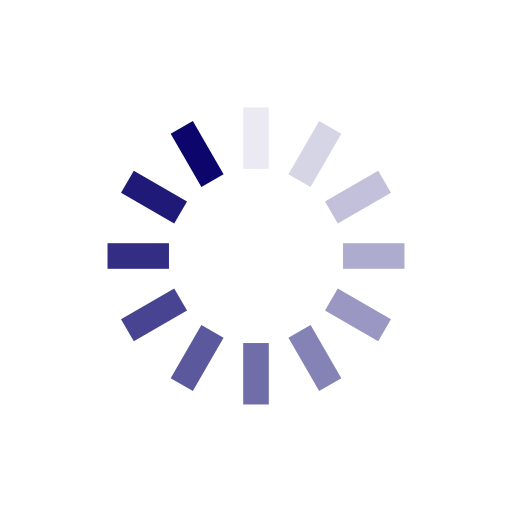
t = 0.00 s
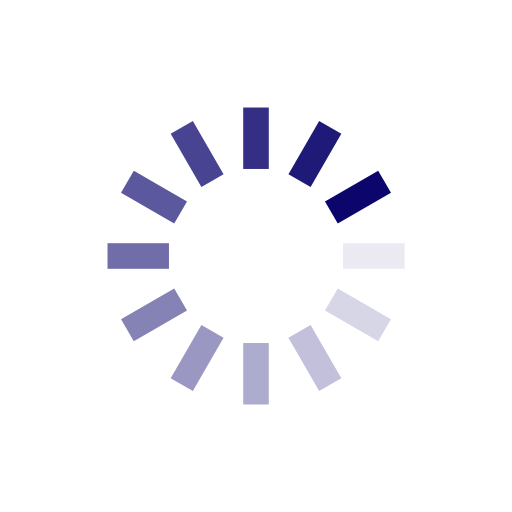
t = 0.21 s
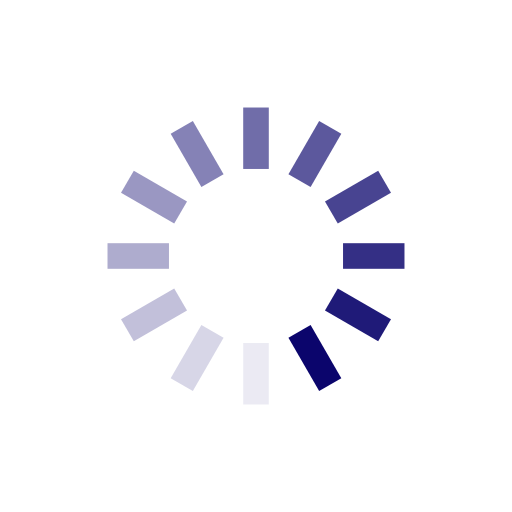
t = 0.42 s
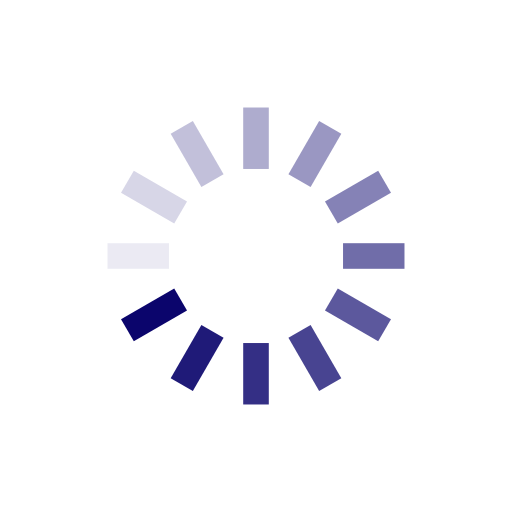
t = 0.64 s

The animated SVG that drew these frames (rendered in a browser with its animation timeline set to each time). Animation: 12 SMIL elements (animate=12); one cycle of 0.85 s, repeats indefinitely.

<?xml version="1.0" encoding="utf-8"?>
<svg xmlns="http://www.w3.org/2000/svg" xmlns:xlink="http://www.w3.org/1999/xlink" style="margin: auto; background: rgb(255, 255, 255); display: block; shape-rendering: auto;" width="50px" height="50px" viewBox="0 0 100 100" preserveAspectRatio="xMidYMid">
<g transform="rotate(0 50 50)">
  <rect x="47.5" y="21" rx="0" ry="0" width="5" height="12" fill="#0b056c">
    <animate attributeName="opacity" values="1;0" keyTimes="0;1" dur="0.8474576271186441s" begin="-0.7768361581920904s" repeatCount="indefinite"></animate>
  </rect>
</g><g transform="rotate(30 50 50)">
  <rect x="47.5" y="21" rx="0" ry="0" width="5" height="12" fill="#0b056c">
    <animate attributeName="opacity" values="1;0" keyTimes="0;1" dur="0.8474576271186441s" begin="-0.7062146892655368s" repeatCount="indefinite"></animate>
  </rect>
</g><g transform="rotate(60 50 50)">
  <rect x="47.5" y="21" rx="0" ry="0" width="5" height="12" fill="#0b056c">
    <animate attributeName="opacity" values="1;0" keyTimes="0;1" dur="0.8474576271186441s" begin="-0.635593220338983s" repeatCount="indefinite"></animate>
  </rect>
</g><g transform="rotate(90 50 50)">
  <rect x="47.5" y="21" rx="0" ry="0" width="5" height="12" fill="#0b056c">
    <animate attributeName="opacity" values="1;0" keyTimes="0;1" dur="0.8474576271186441s" begin="-0.5649717514124294s" repeatCount="indefinite"></animate>
  </rect>
</g><g transform="rotate(120 50 50)">
  <rect x="47.5" y="21" rx="0" ry="0" width="5" height="12" fill="#0b056c">
    <animate attributeName="opacity" values="1;0" keyTimes="0;1" dur="0.8474576271186441s" begin="-0.4943502824858757s" repeatCount="indefinite"></animate>
  </rect>
</g><g transform="rotate(150 50 50)">
  <rect x="47.5" y="21" rx="0" ry="0" width="5" height="12" fill="#0b056c">
    <animate attributeName="opacity" values="1;0" keyTimes="0;1" dur="0.8474576271186441s" begin="-0.423728813559322s" repeatCount="indefinite"></animate>
  </rect>
</g><g transform="rotate(180 50 50)">
  <rect x="47.5" y="21" rx="0" ry="0" width="5" height="12" fill="#0b056c">
    <animate attributeName="opacity" values="1;0" keyTimes="0;1" dur="0.8474576271186441s" begin="-0.3531073446327684s" repeatCount="indefinite"></animate>
  </rect>
</g><g transform="rotate(210 50 50)">
  <rect x="47.5" y="21" rx="0" ry="0" width="5" height="12" fill="#0b056c">
    <animate attributeName="opacity" values="1;0" keyTimes="0;1" dur="0.8474576271186441s" begin="-0.2824858757062147s" repeatCount="indefinite"></animate>
  </rect>
</g><g transform="rotate(240 50 50)">
  <rect x="47.5" y="21" rx="0" ry="0" width="5" height="12" fill="#0b056c">
    <animate attributeName="opacity" values="1;0" keyTimes="0;1" dur="0.8474576271186441s" begin="-0.211864406779661s" repeatCount="indefinite"></animate>
  </rect>
</g><g transform="rotate(270 50 50)">
  <rect x="47.5" y="21" rx="0" ry="0" width="5" height="12" fill="#0b056c">
    <animate attributeName="opacity" values="1;0" keyTimes="0;1" dur="0.8474576271186441s" begin="-0.14124293785310735s" repeatCount="indefinite"></animate>
  </rect>
</g><g transform="rotate(300 50 50)">
  <rect x="47.5" y="21" rx="0" ry="0" width="5" height="12" fill="#0b056c">
    <animate attributeName="opacity" values="1;0" keyTimes="0;1" dur="0.8474576271186441s" begin="-0.07062146892655367s" repeatCount="indefinite"></animate>
  </rect>
</g><g transform="rotate(330 50 50)">
  <rect x="47.5" y="21" rx="0" ry="0" width="5" height="12" fill="#0b056c">
    <animate attributeName="opacity" values="1;0" keyTimes="0;1" dur="0.8474576271186441s" begin="0s" repeatCount="indefinite"></animate>
  </rect>
</g>
<!-- [ldio] generated by https://loading.io/ --></svg>